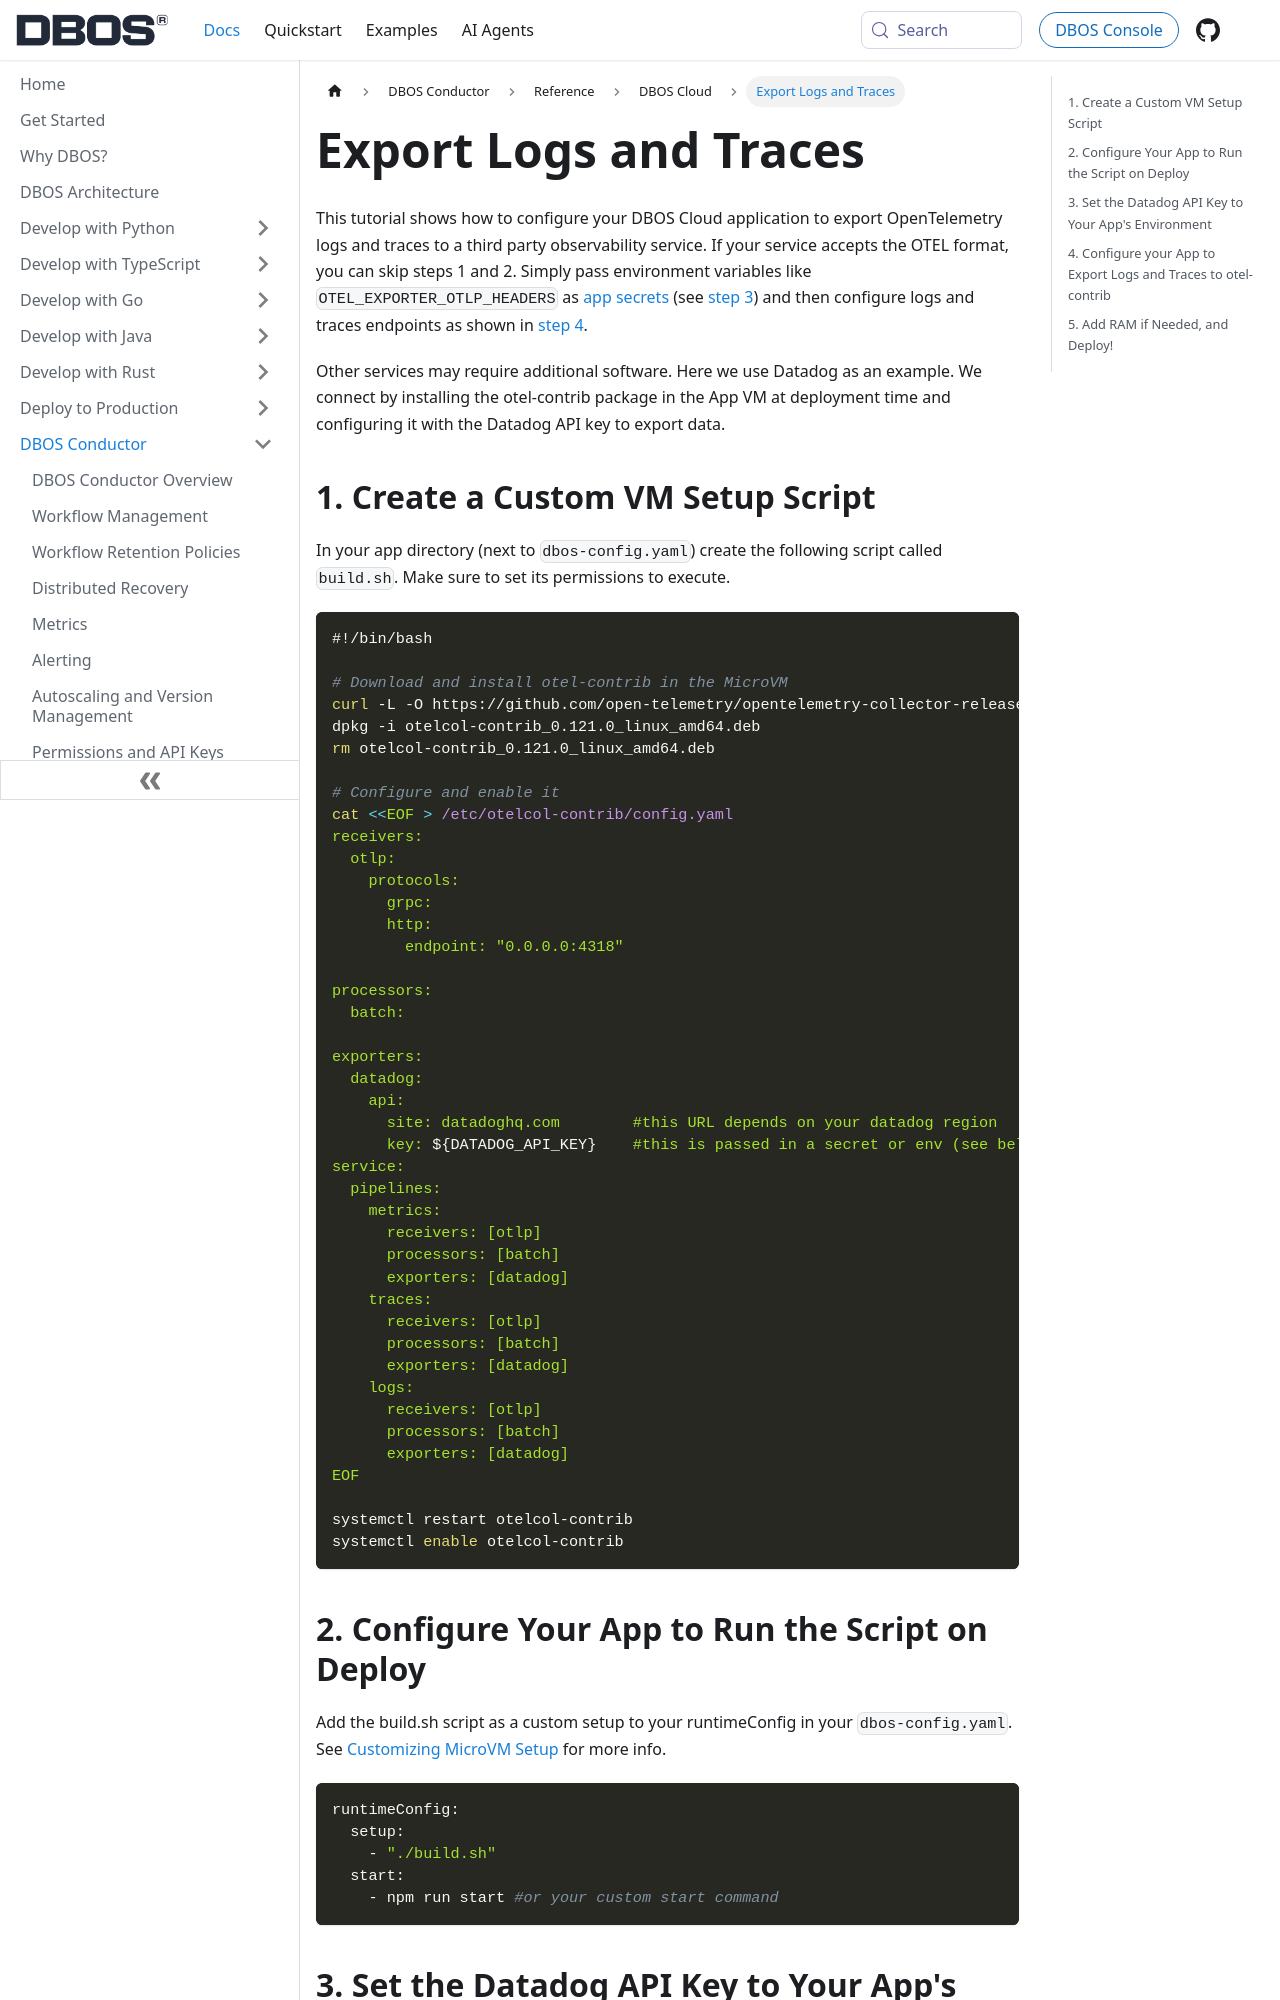

repository: dbos-inc/dbos-docs · page: conductor/reference/dbos-cloud/otel-integration.html · generator: docusaurus

---
sidebar_position: 75
title: Export Logs and Traces
---

This tutorial shows how to configure your DBOS Cloud application to export OpenTelemetry logs and traces to a third party observability service. If your service accepts the OTEL format, you can skip steps 1 and 2. Simply pass environment variables like `OTEL_EXPORTER_OTLP_HEADERS` as [app secrets](./secrets.md) (see [step 3](#3-set-the-datadog-api-key-to-your-apps-environment)) and then configure logs and traces endpoints as shown in [step 4](#4-configure-your-app-to-export-logs-and-traces-to-otel-contrib).

Other services may require additional software. Here we use Datadog as an example. We connect by installing the otel-contrib package in the App VM at deployment time and configuring it with the Datadog API key to export data.

## 1. Create a Custom VM Setup Script

In your app directory (next to `dbos-config.yaml`) create the following script called `build.sh`. Make sure to set its permissions to execute.

```bash
#!/bin/bash

# Download and install otel-contrib in the MicroVM
curl -L -O https://github.com/open-telemetry/opentelemetry-collector-releases/releases/download/v0.121.0/otelcol-contrib_0.121.0_linux_amd64.deb
dpkg -i otelcol-contrib_0.121.0_linux_amd64.deb
rm otelcol-contrib_0.121.0_linux_amd64.deb

# Configure and enable it
cat <<EOF > /etc/otelcol-contrib/config.yaml
receivers:
  otlp:
    protocols:
      grpc:
      http:
        endpoint: "0.0.0.0:4318" 

processors:
  batch:

exporters:
  datadog:
    api:
      site: datadoghq.com        #this URL depends on your datadog region
      key: ${DATADOG_API_KEY}    #this is passed in a secret or env (see below)
service:
  pipelines:
    metrics:
      receivers: [otlp]
      processors: [batch]
      exporters: [datadog]
    traces:
      receivers: [otlp]
      processors: [batch]
      exporters: [datadog]
    logs:
      receivers: [otlp]
      processors: [batch]
      exporters: [datadog]
EOF

systemctl restart otelcol-contrib
systemctl enable otelcol-contrib
```
